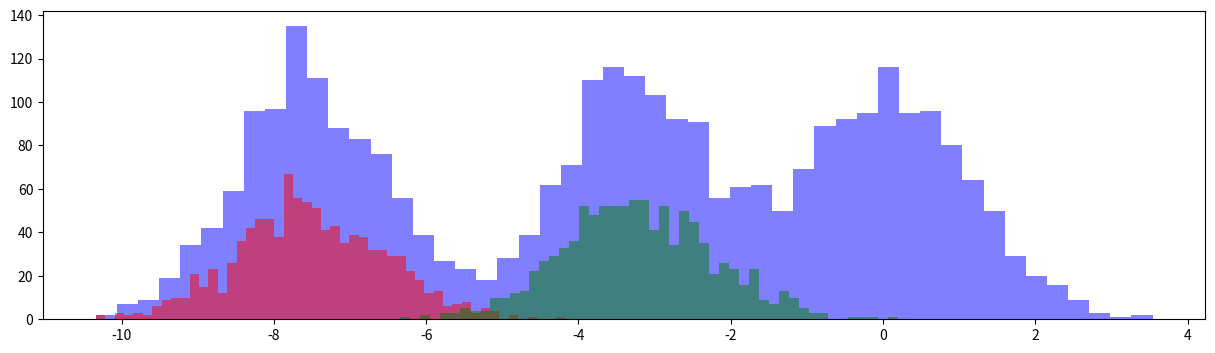

The script that saved this image:
import numpy as np
import scipy as sp
from matplotlib import pyplot as plt


class UGMM(object):
    """Univariate GMM with CAVI"""

    def __init__(self, X, K=2, sigma=1):
        self.X = X
        self.K = K
        self.N = self.X.shape[0]
        self.sigma2 = sigma**2

    def _init(self):
        self.phi = np.random.dirichlet(
            [np.random.random() * np.random.randint(1, 10)] * self.K, self.N
        )
        self.m = np.random.randint(
            int(self.X.min()), high=int(self.X.max()), size=self.K
        ).astype(float)
        self.m += self.X.max() * np.random.random(self.K)
        self.s2 = np.ones(self.K) * np.random.random(self.K)
        print("Init mean")
        print(self.m)
        print("Init s2")
        print(self.s2)

    def get_elbo(self):
        t1 = np.log(self.s2) - self.m / self.sigma2
        t1 = t1.sum()
        t2 = -0.5 * np.add.outer(self.X**2, self.s2 + self.m**2)
        t2 += np.outer(self.X, self.m)
        t2 -= np.log(self.phi)
        t2 *= self.phi
        t2 = t2.sum()
        return t1 + t2

    def fit(self, max_iter=100, tol=1e-10):
        self._init()
        self.elbo_values = [self.get_elbo()]
        self.m_history = [self.m]
        self.s2_history = [self.s2]
        for iter_ in range(1, max_iter + 1):
            self._cavi()
            self.m_history.append(self.m)
            self.s2_history.append(self.s2)
            self.elbo_values.append(self.get_elbo())
            if iter_ % 5 == 0:
                print(iter_, self.m_history[iter_])
            if np.abs(self.elbo_values[-2] - self.elbo_values[-1]) <= tol:
                print(
                    "ELBO converged with ll %.3f at iteration %d"
                    % (self.elbo_values[-1], iter_)
                )
                break

        if iter_ == max_iter:
            print("ELBO ended with ll %.3f" % (self.elbo_values[-1]))

    def _cavi(self):
        self._update_phi()
        self._update_mu()

    def _update_phi(self):
        t1 = np.outer(self.X, self.m)
        t2 = -(0.5 * self.m**2 + 0.5 * self.s2)
        exponent = t1 + t2[np.newaxis, :]
        self.phi = np.exp(exponent)
        self.phi = self.phi / self.phi.sum(1)[:, np.newaxis]

    def _update_mu(self):
        self.m = (self.phi * self.X[:, np.newaxis]).sum(0) * (
            1 / self.sigma2 + self.phi.sum(0)
        ) ** (-1)
        assert self.m.size == self.K
        # print(self.m)
        self.s2 = (1 / self.sigma2 + self.phi.sum(0)) ** (-1)
        assert self.s2.size == self.K


num_components = 3
mu_arr = np.random.choice(np.arange(-10, 10, 2), num_components) + np.random.random(
    num_components
)
SAMPLE = 1000

X = np.random.normal(loc=mu_arr[0], scale=1, size=SAMPLE)
for i, mu in enumerate(mu_arr[1:]):
    X = np.append(X, np.random.normal(loc=mu, scale=1, size=SAMPLE))

fig, ax = plt.subplots(figsize=(15, 4))
# sns.histplot(X[:SAMPLE], ax=ax, rug=True)
# sns.histplot(X[SAMPLE : SAMPLE * 2], ax=ax, rug=True)
# sns.histplot(X[SAMPLE * 2 :], ax=ax, rug=True)
plt.hist(X, bins=50, alpha=0.5, color="b")
plt.hist(X[:SAMPLE], bins=50, alpha=0.5, color="r")
plt.hist(X[SAMPLE * 2 :], bins=50, alpha=0.5, color="g")
plt.show()

ugmm = UGMM(X, 3)
ugmm.fit()
print(f"mu: {mu_arr}, std: {np.std(X,axis=0)}")
print(f"m: {ugmm.m}, std: {ugmm.s2}")
